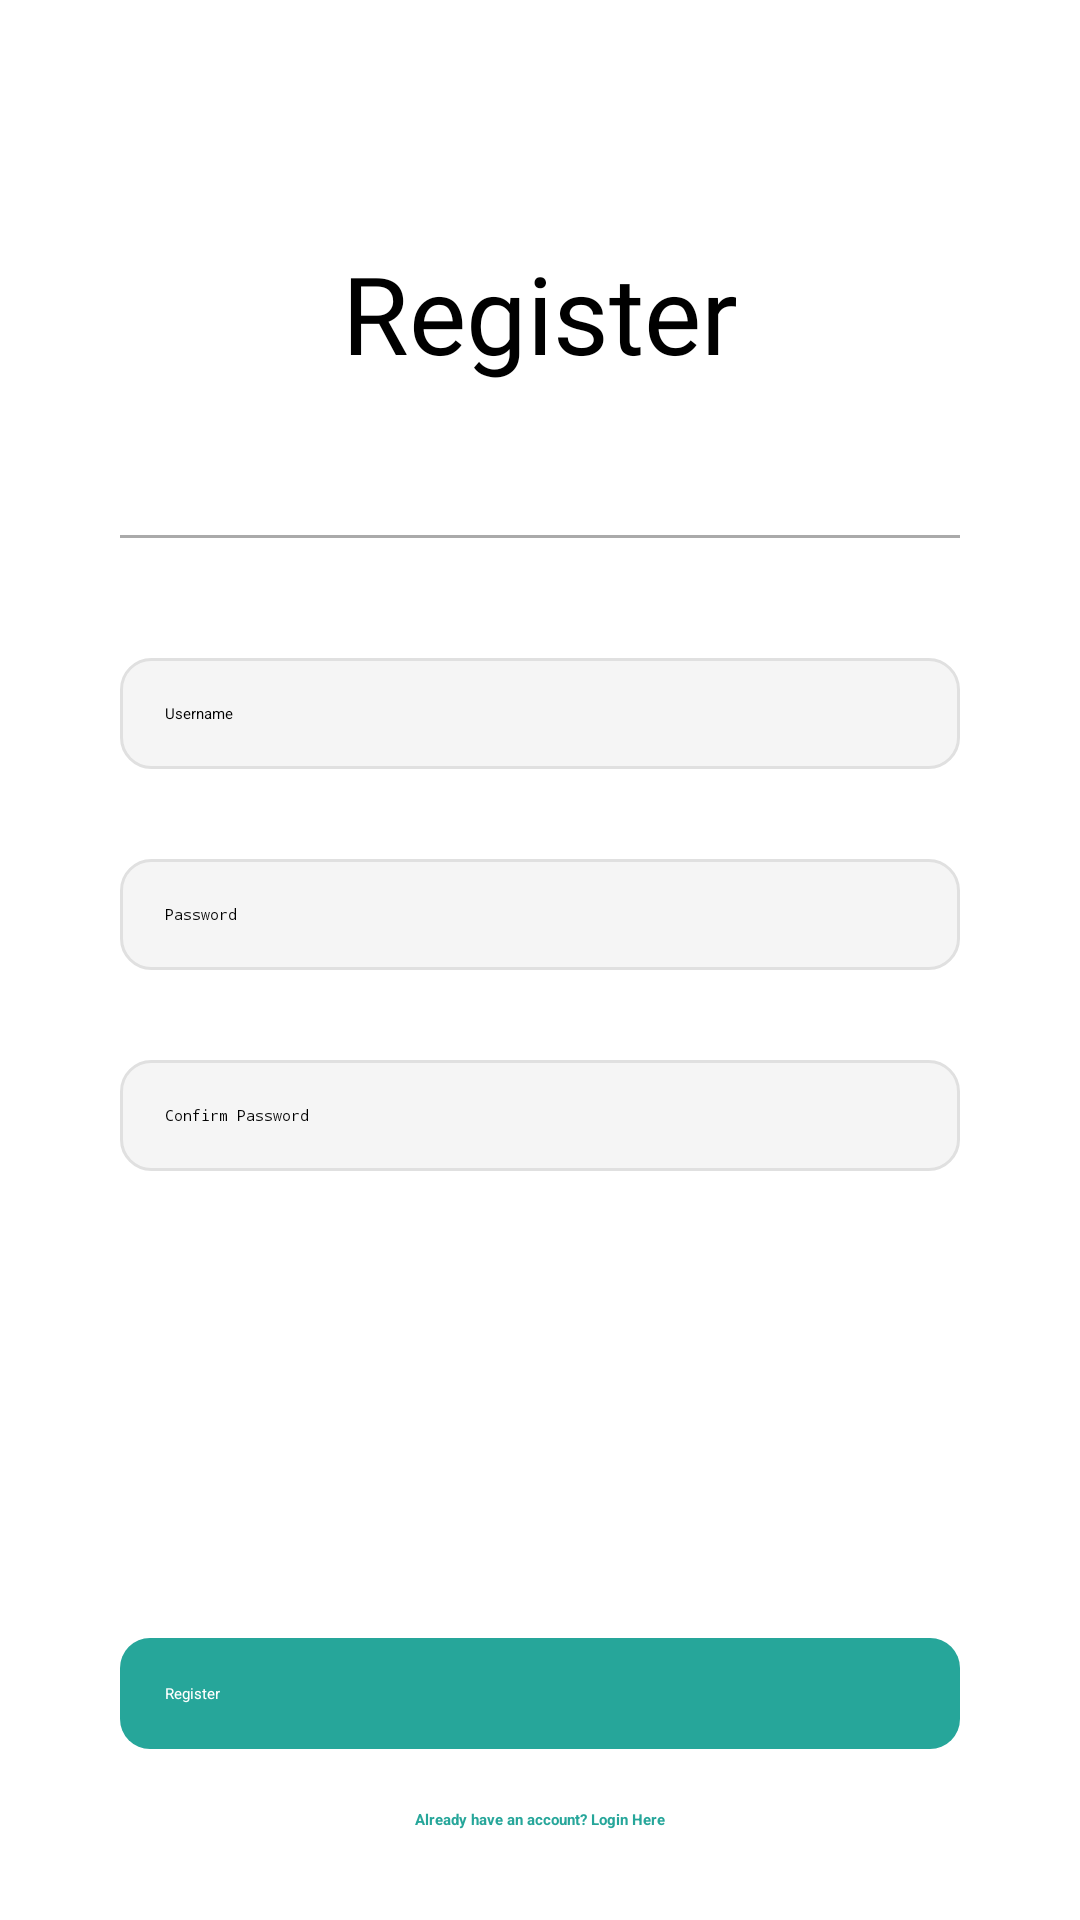

Reconstruct the res/layout file that produces this screen, plus the resources it refers to.
<!-- AndroidManifest.xml: activity theme AppTheme.NoActionBar -->
<!-- res/layout/activity_register.xml -->
<?xml version="1.0" encoding="utf-8"?>

<androidx.constraintlayout.widget.ConstraintLayout xmlns:android="http://schemas.android.com/apk/res/android"
    xmlns:app="http://schemas.android.com/apk/res-auto"
    xmlns:tools="http://schemas.android.com/tools"
    android:layout_width="match_parent"
    android:layout_height="match_parent"
    tools:context=".RegisterActivity">

    <TextView
        android:id="@+id/register_text"
        android:layout_width="wrap_content"
        android:layout_height="wrap_content"
        android:layout_marginTop="80dp"
        android:fontFamily="@font/amaranth"
        android:text="@string/register_text"
        android:textSize="36sp"
        app:layout_constraintEnd_toEndOf="parent"
        app:layout_constraintStart_toStartOf="parent"
        app:layout_constraintTop_toTopOf="parent" />

    <View
        android:id="@+id/line"
        android:layout_width="match_parent"
        android:layout_height="1dp"
        android:layout_marginStart="40dp"
        android:layout_marginTop="50dp"
        android:layout_marginEnd="40dp"
        android:background="@android:color/darker_gray"
        app:layout_constraintEnd_toEndOf="parent"
        app:layout_constraintStart_toStartOf="parent"
        app:layout_constraintTop_toBottomOf="@+id/register_text" />

    <EditText
        android:id="@+id/username_field"
        android:layout_width="match_parent"
        android:layout_height="wrap_content"
        android:layout_marginStart="40dp"
        android:layout_marginTop="40dp"
        android:layout_marginEnd="40dp"
        android:background="@drawable/rounded_border"
        android:ems="10"
        android:hint="@string/username_hint"
        android:inputType="textPersonName"
        android:padding="15dp"
        app:layout_constraintEnd_toEndOf="parent"
        app:layout_constraintStart_toStartOf="parent"
        app:layout_constraintTop_toBottomOf="@+id/line" />

    <EditText
        android:id="@+id/password_field"
        android:layout_width="match_parent"
        android:layout_height="wrap_content"
        android:layout_marginStart="40dp"
        android:layout_marginTop="30dp"
        android:layout_marginEnd="40dp"
        android:background="@drawable/rounded_border"
        android:ems="10"
        android:hint="@string/password_hint"
        android:inputType="textPassword"
        android:padding="15dp"
        app:layout_constraintEnd_toEndOf="parent"
        app:layout_constraintStart_toStartOf="parent"
        app:layout_constraintTop_toBottomOf="@+id/username_field" />

    <EditText
        android:id="@+id/confirm_password_field"
        android:layout_width="match_parent"
        android:layout_height="wrap_content"
        android:layout_marginStart="40dp"
        android:layout_marginTop="30dp"
        android:layout_marginEnd="40dp"
        android:background="@drawable/rounded_border"
        android:ems="10"
        android:hint="@string/confirm_password_hint"
        android:inputType="textPassword"
        android:padding="15dp"
        app:layout_constraintEnd_toEndOf="parent"
        app:layout_constraintStart_toStartOf="parent"
        app:layout_constraintTop_toBottomOf="@+id/password_field" />

    <ProgressBar
        android:id="@+id/progress_bar"
        android:layout_width="wrap_content"
        android:layout_height="wrap_content"
        android:layout_marginTop="40dp"
        android:indeterminate="true"
        android:visibility="gone"
        app:layout_constraintEnd_toEndOf="parent"
        app:layout_constraintStart_toStartOf="parent"
        app:layout_constraintTop_toBottomOf="@+id/confirm_password_field" />

    <Button
        android:id="@+id/register_button"
        android:layout_width="match_parent"
        android:layout_height="wrap_content"
        android:layout_marginStart="40dp"
        android:layout_marginEnd="40dp"
        android:layout_marginBottom="20dp"
        android:background="@drawable/rounded_border_button_background"
        android:padding="15dp"
        android:text="@string/register_text"
        android:textColor="@color/white"
        app:layout_constraintBottom_toTopOf="@+id/register_login_text"
        app:layout_constraintEnd_toEndOf="parent"
        app:layout_constraintStart_toStartOf="parent" />

    <TextView
        android:id="@+id/register_login_text"
        android:layout_width="wrap_content"
        android:layout_height="wrap_content"
        android:layout_marginTop="20dp"
        android:layout_marginBottom="30dp"
        android:text="@string/register_login_text"
        android:textColor="@color/tosca"
        android:textStyle="bold"
        app:layout_constraintBottom_toBottomOf="parent"
        app:layout_constraintEnd_toEndOf="parent"
        app:layout_constraintStart_toStartOf="parent" />

</androidx.constraintlayout.widget.ConstraintLayout>
<!-- resources referenced by this layout -->
<resources>
  <color name="tosca">#26a69a</color>
  <color name="white">#FFFFFF</color>
  <!-- drawable rounded_border (drawable) -->
  <?xml version="1.0" encoding="utf-8"?>
  
  <shape xmlns:android="http://schemas.android.com/apk/res/android"
      android:padding="10dp"
      android:shape="rectangle" >
  
      <solid android:color="#f5f5f5" />
  
      <stroke
          android:width="1dp"
          android:color="#e0e0e0" />
  
      <corners
          android:bottomLeftRadius="10dp"
          android:bottomRightRadius="10dp"
          android:topLeftRadius="10dp"
          android:topRightRadius="10dp" />
  
  </shape>
  <!-- drawable rounded_border_button_background (drawable) -->
  <?xml version="1.0" encoding="utf-8"?>
  
  <shape xmlns:android="http://schemas.android.com/apk/res/android"
      android:padding="10dp"
      android:shape="rectangle" >
  
      <solid android:color="#26a69a" />
  
      <corners
          android:bottomLeftRadius="10dp"
          android:bottomRightRadius="10dp"
          android:topLeftRadius="10dp"
          android:topRightRadius="10dp" />
  
  </shape>
  <string name="confirm_password_hint">Confirm Password</string>
  <string name="password_hint">Password</string>
  <string name="register_login_text">Already have an account? Login Here</string>
  <string name="register_text">Register</string>
  <string name="username_hint">Username</string>
</resources>
